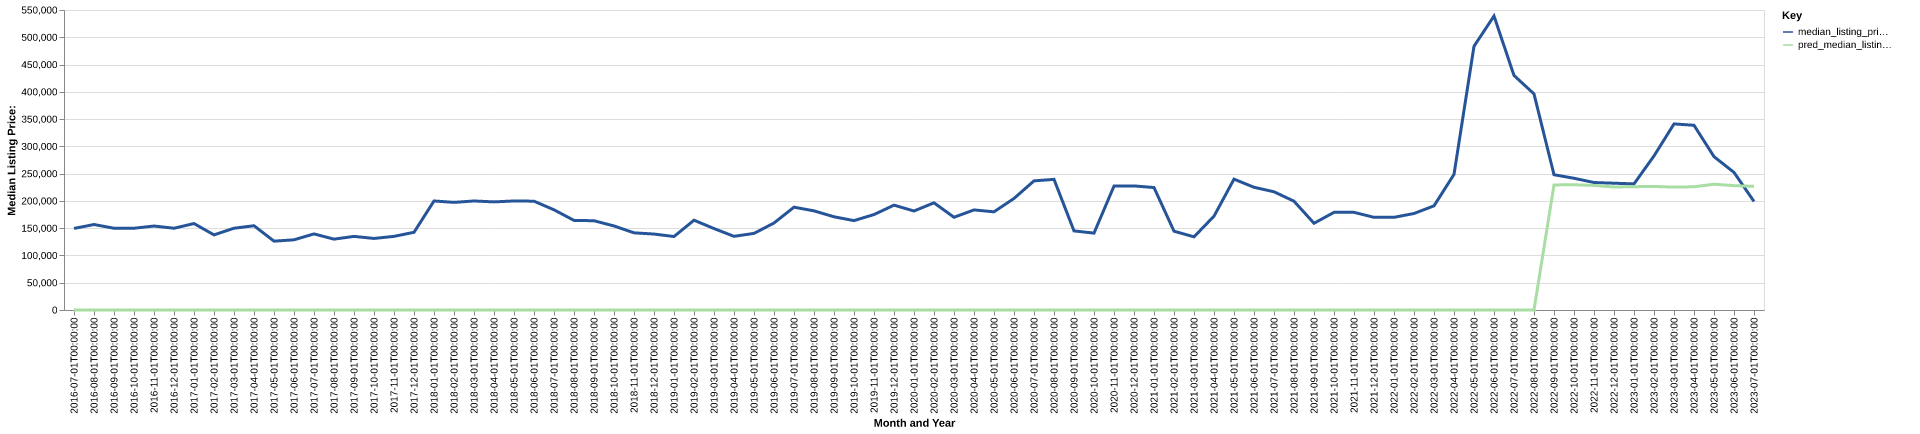

The table this chart was drawn from, first rows:
date, time_idx, median_listing_price, thirty_year_interest_rate_five, month, county_name, active_listing_count, median_days_on_market, pred_median_listing_price, month_year
2016-07-01, 0, 149500, 3.72, 7, covington, ms, 45.0, 89.0, 0, Jul-2016
2016-08-01, 1, 156725, 3.73, 8, covington, ms, 44.0, 83.0, 0, Aug-2016
2016-09-01, 2, 149900, 3.66, 9, covington, ms, 45.0, 84.0, 0, Sep-2016
2016-10-01, 3, 149900, 3.64, 10, covington, ms, 47.0, 73.0, 0, Oct-2016
2016-11-01, 4, 153950, 3.66, 11, covington, ms, 51.0, 71.0, 0, Nov-2016
2016-12-01, 5, 149900, 3.48, 12, covington, ms, 54.0, 96.0, 0, Dec-2016
2017-01-01, 6, 158500, 3.45, 1, covington, ms, 47.0, 121.0, 0, Jan-2017
2017-02-01, 7, 137675, 3.5, 2, covington, ms, 44.0, 115.0, 0, Feb-2017
2017-03-01, 8, 149900, 3.52, 3, covington, ms, 39.0, 110.0, 0, Mar-2017
2017-04-01, 9, 154500, 4.03, 4, covington, ms, 38.0, 124.0, 0, Apr-2017
2017-05-01, 10, 126225, 4.32, 5, covington, ms, 40.0, 108.0, 0, May-2017
2017-06-01, 11, 128675, 4.2, 6, covington, ms, 42.0, 115.0, 0, Jun-2017
2017-07-01, 12, 139500, 4.19, 7, covington, ms, 42.0, 94.0, 0, Jul-2017
2017-08-01, 13, 129900, 4.3, 8, covington, ms, 48.0, 81.0, 0, Aug-2017
2017-09-01, 14, 134950, 4.1, 9, covington, ms, 50.0, 66.0, 0, Sep-2017
2017-10-01, 15, 131175, 4.05, 10, covington, ms, 51.0, 87.0, 0, Oct-2017
2017-11-01, 16, 135000, 3.94, 11, covington, ms, 48.0, 94.0, 0, Nov-2017
2017-12-01, 17, 142450, 4.03, 12, covington, ms, 42.0, 106.0, 0, Dec-2017
2018-01-01, 18, 199900, 3.93, 1, covington, ms, 35.0, 109.0, 0, Jan-2018
2018-02-01, 19, 197300, 3.83, 2, covington, ms, 43.0, 97.0, 0, Feb-2018
2018-03-01, 20, 199900, 3.94, 3, covington, ms, 42.0, 79.0, 0, Mar-2018
2018-04-01, 21, 198200, 3.95, 4, covington, ms, 42.0, 97.0, 0, Apr-2018
2018-05-01, 22, 199900, 3.99, 5, covington, ms, 43.0, 113.0, 0, May-2018
2018-06-01, 23, 199500, 4.15, 6, covington, ms, 48.0, 113.0, 0, Jun-2018
2018-07-01, 24, 183694, 4.4, 7, covington, ms, 45.0, 108.0, 0, Jul-2018
2018-08-01, 25, 164300, 4.46, 8, covington, ms, 46.0, 101.0, 0, Aug-2018
2018-09-01, 26, 163650, 4.58, 9, covington, ms, 42.0, 118.0, 0, Sep-2018
2018-10-01, 27, 154075, 4.66, 10, covington, ms, 41.0, 126.0, 0, Oct-2018
2018-11-01, 28, 141475, 4.62, 11, covington, ms, 33.0, 109.0, 0, Nov-2018
2018-12-01, 29, 139250, 4.54, 12, covington, ms, 32.0, 131.0, 0, Dec-2018
2019-01-01, 30, 134700, 4.6, 1, covington, ms, 34.0, 112.0, 0, Jan-2019
2019-02-01, 31, 164625, 4.72, 2, covington, ms, 32.0, 97.0, 0, Feb-2019
2019-03-01, 32, 149314, 4.9, 3, covington, ms, 30.0, 91.0, 0, Mar-2019
2019-04-01, 33, 135050, 4.94, 4, covington, ms, 30.0, 81.0, 0, Apr-2019
2019-05-01, 34, 140450, 4.75, 5, covington, ms, 29.0, 49.0, 0, May-2019
2019-06-01, 35, 159500, 4.51, 6, covington, ms, 34.0, 51.0, 0, Jun-2019
2019-07-01, 36, 188500, 4.41, 7, covington, ms, 38.0, 54.0, 0, Jul-2019
2019-08-01, 37, 181759, 4.41, 8, covington, ms, 42.0, 66.0, 0, Aug-2019
2019-09-01, 38, 170898, 4.2, 9, covington, ms, 44.0, 77.0, 0, Sep-2019
2019-10-01, 39, 163882, 4.14, 10, covington, ms, 46.0, 92.0, 0, Oct-2019
2019-11-01, 40, 175000, 3.84, 11, covington, ms, 42.0, 97.0, 0, Nov-2019
2019-12-01, 41, 192225, 3.81, 12, covington, ms, 41.0, 99.0, 0, Dec-2019
2020-01-01, 42, 181500, 3.75, 1, covington, ms, 40.0, 118.0, 0, Jan-2020
2020-02-01, 43, 196500, 3.73, 2, covington, ms, 38.0, 129.0, 0, Feb-2020
2020-03-01, 44, 170000, 3.78, 3, covington, ms, 35.0, 141.0, 0, Mar-2020
2020-04-01, 45, 183500, 3.75, 4, covington, ms, 34.0, 125.0, 0, Apr-2020
2020-05-01, 46, 180000, 3.74, 5, covington, ms, 23.0, 128.0, 0, May-2020
2020-06-01, 47, 204500, 3.72, 6, covington, ms, 24.0, 117.0, 0, Jun-2020
2020-07-01, 48, 236725, 3.49, 7, covington, ms, 18.0, 127.0, 0, Jul-2020
2020-08-01, 49, 239500, 3.65, 8, covington, ms, 23.0, 39.0, 0, Aug-2020
2020-09-01, 50, 145000, 3.33, 9, covington, ms, 27.0, 51.0, 0, Sep-2020
2020-10-01, 51, 140950, 3.28, 10, covington, ms, 23.0, 72.0, 0, Oct-2020
2020-11-01, 52, 227125, 3.21, 11, covington, ms, 18.0, 89.0, 0, Nov-2020
2020-12-01, 53, 227500, 3.07, 12, covington, ms, 16.0, 102.0, 0, Dec-2020
2021-01-01, 54, 224500, 2.99, 1, covington, ms, 18.0, 117.0, 0, Jan-2021
2021-02-01, 55, 144475, 2.93, 2, covington, ms, 19.0, 67.0, 0, Feb-2021
2021-03-01, 56, 134125, 2.88, 3, covington, ms, 16.0, 61.0, 0, Mar-2021
2021-04-01, 57, 172000, 2.84, 4, covington, ms, 9.0, 77.0, 0, Apr-2021
2021-05-01, 58, 239900, 2.71, 5, covington, ms, 10.0, 19.0, 0, May-2021
2021-06-01, 59, 225000, 2.79, 6, covington, ms, 7.0, 37.0, 0, Jun-2021
... 25 more rows
